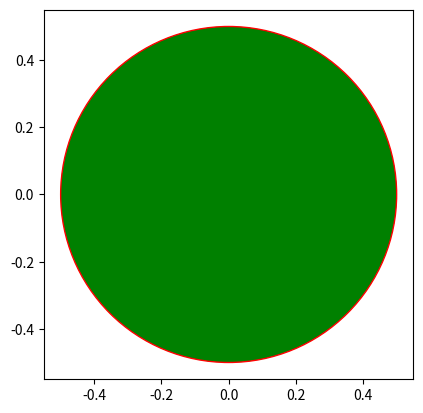

The matplotlib source for this figure:
"""
Example of using matplotlib's Circle patch
"""

import matplotlib.pyplot as plt


def create_circle():
    circle = plt.Circle((0, 0),radius=0.5,fc='g',ec='r')
    return circle


def show_shape(patch):
    ax = plt.gca()
    ax.set_aspect('equal')

    ax.add_patch(patch)
    plt.axis('scaled')
    plt.show()


if __name__ == '__main__':
    c = create_circle()
    show_shape(c)

